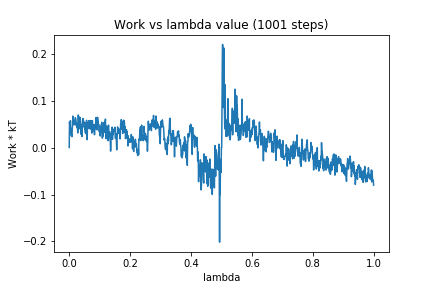

The table this chart was drawn from, first rows:
0, 0.0
1, 0.05435
2, 0.04745
3, 0.04375
4, 0.05711
5, 0.03112
6, 0.04049
7, 0.02468
8, 0.028
9, 0.02309
10, 0.03975
11, 0.04663
12, 0.06687
13, 0.05964
14, 0.04894
15, 0.05752
16, 0.0534
17, 0.04901
18, 0.05793
19, 0.04848
20, 0.06351
21, 0.06117
22, 0.06038
23, 0.04895
24, 0.04609
25, 0.05238
26, 0.04239
27, 0.04536
28, 0.03108
29, 0.06674
30, 0.06926
31, 0.06302
32, 0.0396
33, 0.06468
34, 0.05934
35, 0.05305
36, 0.06396
37, 0.05283
38, 0.0391
39, 0.0281
40, 0.03582
41, 0.04774
42, 0.02347
43, 0.04814
44, 0.05694
45, 0.06195
46, 0.05162
47, 0.05708
48, 0.05348
49, 0.0434
50, 0.04577
51, 0.0397
52, 0.05303
53, 0.03176
54, 0.04284
55, 0.02951
56, 0.04168
57, 0.05797
58, 0.04964
59, 0.01666
60, 0.04782
... 940 more rows
